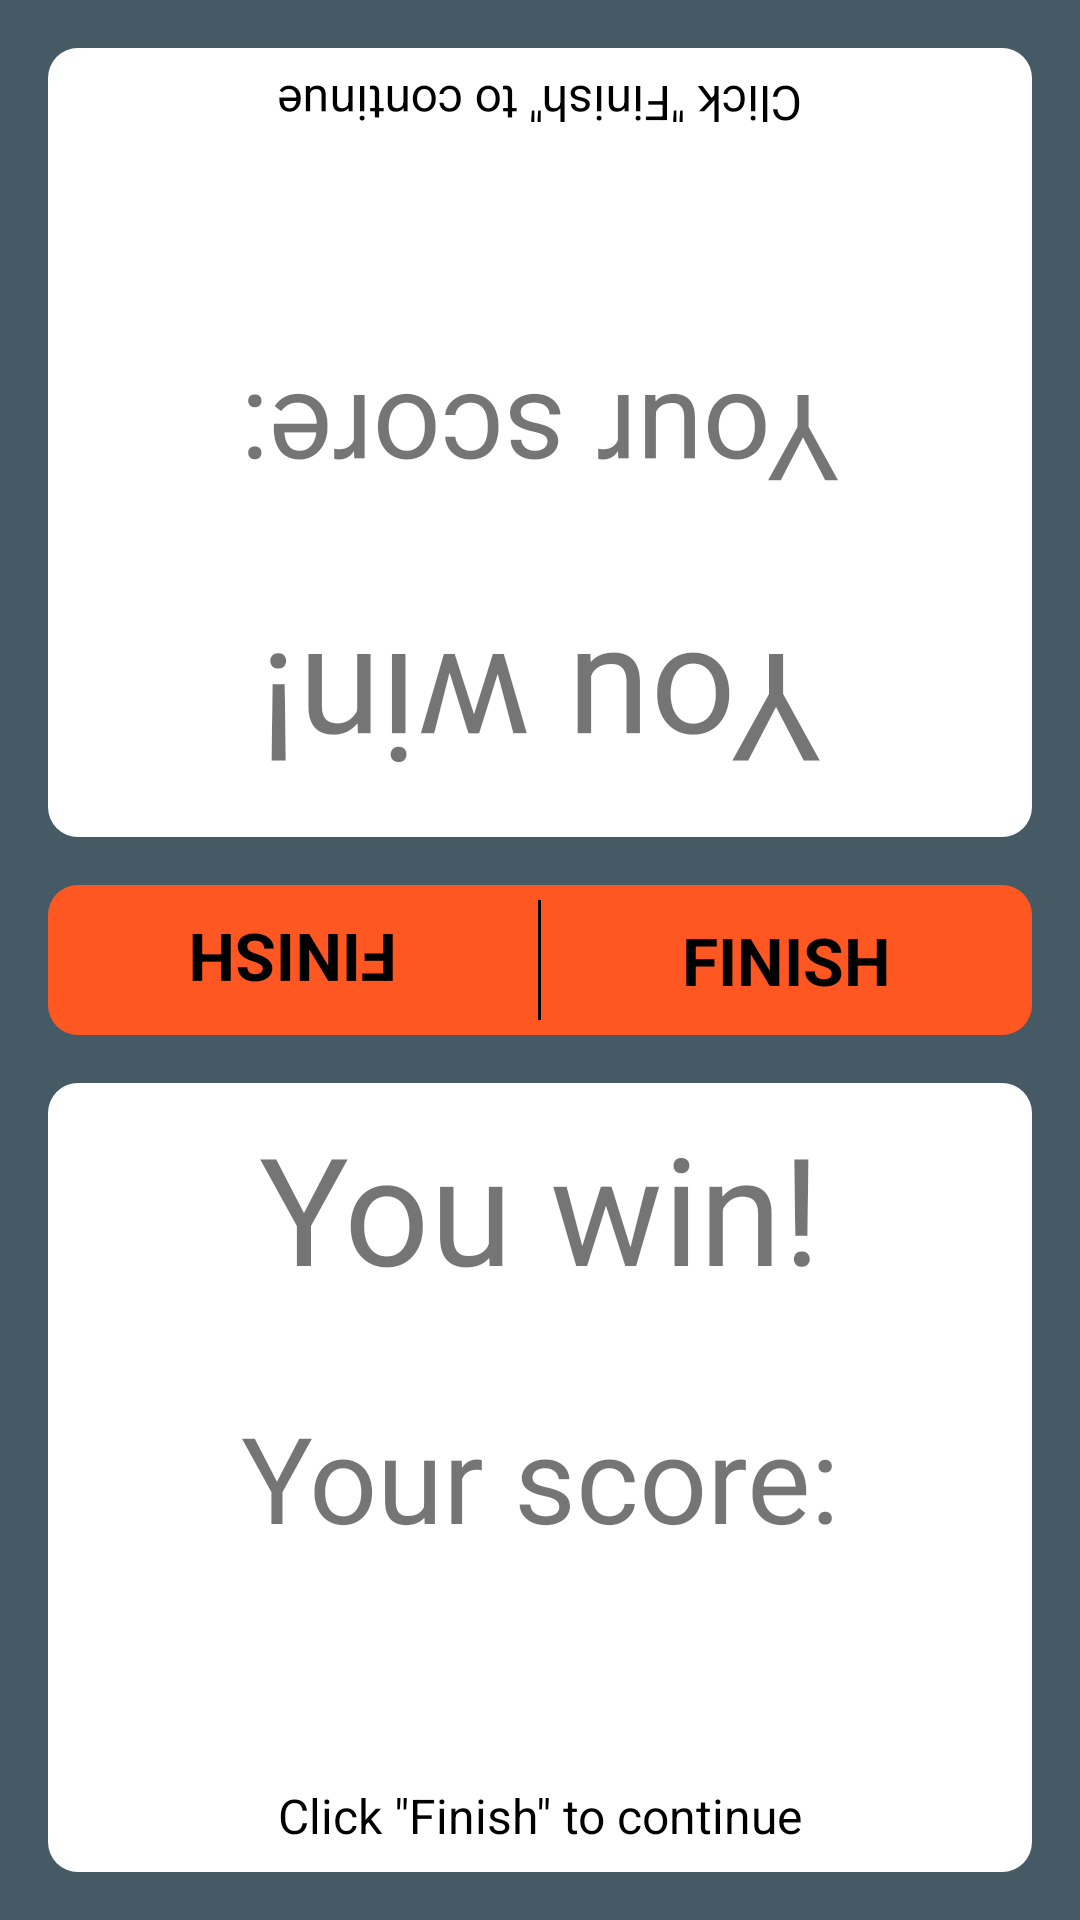

Android layout source for this screen:
<!-- AndroidManifest.xml: application theme AppTheme -->
<!-- res/layout/win_layout.xml -->
<?xml version="1.0" encoding="utf-8"?>
<LinearLayout xmlns:android="http://schemas.android.com/apk/res/android"
    android:id="@+id/ll_game_win"
    android:layout_width="match_parent"
    android:layout_height="match_parent"
    android:background="@color/colorPrimaryDark"
    android:orientation="vertical"
    android:padding="@dimen/standard_padding">

    
    <RelativeLayout style="@style/MyRelativeLayoutStyle">

        <TextView
            style="@style/MyWinTextViewStyle.Continue"
            android:rotation="@dimen/player_b_rotation" />

        <TextView
            android:id="@+id/tv_game_result_b"
            style="@style/MyWinTextViewStyle.Win"
            android:layout_alignParentBottom="true"
            android:rotation="@dimen/player_b_rotation" />

        <TextView
            android:id="@+id/tv_game_score_b"
            style="@style/MyWinTextViewStyle.Score"
            android:rotation="@dimen/player_b_rotation" />

    </RelativeLayout>

    <LinearLayout
        android:layout_width="match_parent"
        android:layout_height="wrap_content"
        android:layout_marginBottom="@dimen/standard_margin"
        android:layout_marginTop="@dimen/standard_margin"
        android:background="@drawable/background_accent"
        android:gravity="center"
        android:onClick="onClickFinish"
        android:orientation="horizontal">

        <TextView
            style="@style/MyFinishTextViewStyle"
            android:rotation="@dimen/player_b_rotation" />

        <TextView
            android:layout_width="@dimen/divider_width"
            android:layout_height="@dimen/menu_button_height"
            android:background="@android:color/black" />

        <TextView style="@style/MyFinishTextViewStyle" />

    </LinearLayout>

    
    <RelativeLayout style="@style/MyRelativeLayoutStyle">

        <TextView
            android:id="@+id/tv_game_result_a"
            style="@style/MyWinTextViewStyle.Win" />

        <TextView
            android:id="@+id/tv_game_score_a"
            style="@style/MyWinTextViewStyle.Score" />

        <TextView
            style="@style/MyWinTextViewStyle.Continue"
            android:layout_alignParentBottom="true" />

    </RelativeLayout>
</LinearLayout>
<!-- resources referenced by this layout -->
<resources>
  <color name="colorPrimaryDark">#455A64</color>
  <dimen name="divider_width">1dp</dimen>
  <dimen name="menu_button_height">40dp</dimen>
  <dimen name="player_b_rotation">180</dimen>
  <dimen name="standard_margin">16dp</dimen>
  <dimen name="standard_padding">16dp</dimen>
  <!-- drawable background_accent (drawable) -->
  <?xml version="1.0" encoding="utf-8"?>
  <layer-list xmlns:android="http://schemas.android.com/apk/res/android">
      <item>
          <shape>
              <solid android:color="@color/colorAccent" />
              <corners android:radius="10dp" />
          </shape>
      </item>
  </layer-list>
  <style name="MyFinishTextViewStyle">
          <item name="android:layout_width">0dp</item>
          <item name="android:layout_weight">1</item>
          <item name="android:layout_height">@dimen/game_button_height</item>
          <item name="android:gravity">center</item>
          <item name="android:text">@string/finish</item>
          <item name="android:textAllCaps">true</item>
          <item name="android:textColor">@android:color/black</item>
          <item name="android:textSize">@dimen/settings_name_text_size</item>
          <item name="android:textStyle">bold</item>
      </style>
  <style name="MyRelativeLayoutStyle">
          <item name="android:layout_width">match_parent</item>
          <item name="android:layout_height">0dp</item>
          <item name="android:layout_weight">1</item>
          <item name="android:background">@drawable/background_white</item>
          <item name="android:padding">@dimen/small_padding</item>
      </style>
  <style name="MyWinTextViewStyle.Continue">
          <item name="android:text">@string/click_finish</item>
          <item name="android:textColor">@android:color/black</item>
          <item name="android:textSize">@dimen/smallest_text_size</item>
      </style>
  <style name="MyWinTextViewStyle.Score">
          <item name="android:layout_centerInParent">true</item>
          <item name="android:text">@string/your_score</item>
          <item name="android:textSize">@dimen/win_score_text_size</item>
      </style>
  <style name="MyWinTextViewStyle.Win">
          <item name="android:text">@string/you_win</item>
          <item name="android:textSize">@dimen/congratulation_text_size</item>
      </style>
  <style name="AppTheme" parent="Theme.AppCompat.Light.NoActionBar">
          
          <item name="colorPrimary">@color/colorPrimary</item>
          <item name="colorPrimaryDark">@color/colorPrimaryDark</item>
          <item name="colorAccent">@color/colorAccent</item>
      </style>
  <color name="colorAccent">#FF5722</color>
  <dimen name="game_button_height">50dp</dimen>
  <string name="finish">Finish</string>
  <dimen name="settings_name_text_size">22sp</dimen>
  <!-- drawable background_white (drawable) -->
  <?xml version="1.0" encoding="utf-8"?>
  <layer-list xmlns:android="http://schemas.android.com/apk/res/android">
      <item>
          <shape>
              <solid android:color="@android:color/white" />
              <corners android:radius="10dp" />
          </shape>
      </item>
  </layer-list>
  <dimen name="small_padding">8dp</dimen>
  <string name="click_finish">Click \"Finish\" to continue</string>
  <dimen name="smallest_text_size">16sp</dimen>
  <string name="your_score">Your score:</string>
  <dimen name="win_score_text_size">40sp</dimen>
  <string name="you_win">You win!</string>
  <dimen name="congratulation_text_size">50sp</dimen>
  <color name="colorPrimary">#607D8B</color>
</resources>
